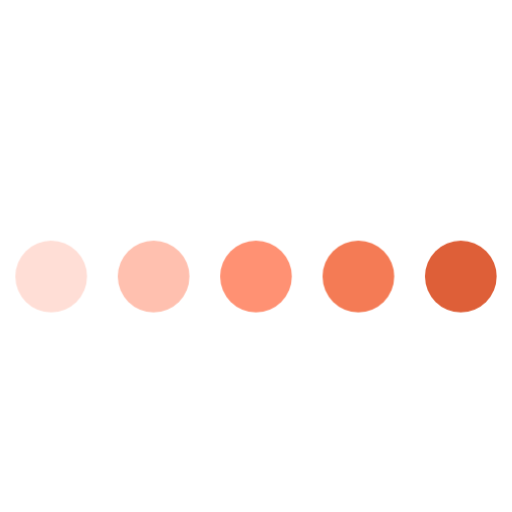
t = 0.00 s
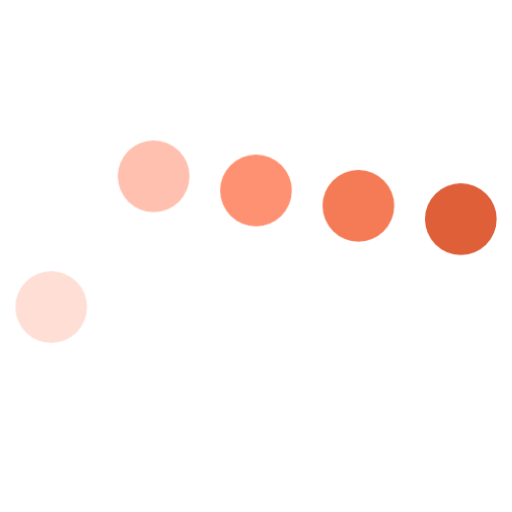
t = 0.41 s
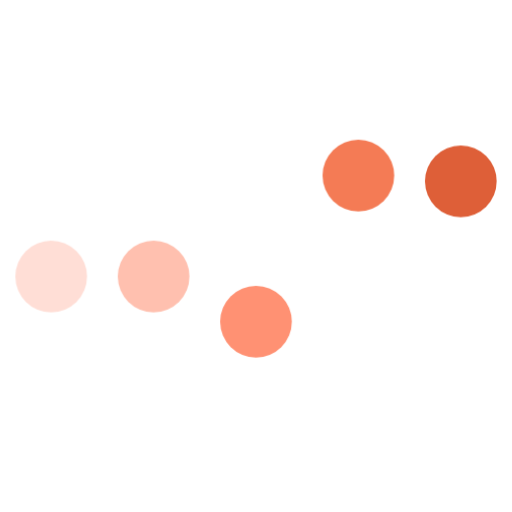
t = 0.84 s
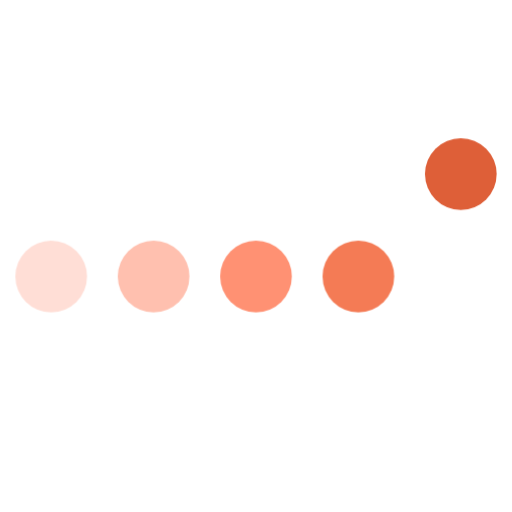
t = 1.25 s
t = 1.75 s: frame unchanged from t = 0.00 s, image omitted
t = 2.00 s: frame unchanged from t = 0.00 s, image omitted

The animated SVG that drew these frames (rendered in a browser with its animation timeline set to each time). Animation: 5 CSS @keyframes rules; one cycle of 2.50 s, repeats indefinitely.

<svg width="100" height="100" viewBox="0 0 100 100" fill="none" xmlns="http://www.w3.org/2000/svg">
<style>
    #circle1 {
        animation: wave1 2.5s infinite;
    }
    #circle2 {
        animation: wave2 2.5s infinite;
    }
    #circle3 {
        animation: wave3 2.5s infinite;
    }
    #circle4 {
        animation: wave4 2.5s infinite;
    }
    #circle5 {
        animation: wave5 2.5s infinite;
    }

    @keyframes wave1 {
        0% {transform: translateY(0)}
        10% {transform: translateY(-20%)}
        15% {transform: translateY(10%)}
        20% {transform: translateY(0)}
        100% {transform: translateY(0)}
    }
    @keyframes wave2 {
        0% {transform: translateY(0)}
        20% {transform: translateY(-20%)}
        25% {transform: translateY(10%)}
        30% {transform: translateY(0)}
        100% {transform: translateY(0)}
    }
    @keyframes wave3 {
        0% {transform: translateY(0)}
        30% {transform: translateY(-20%)}
        35% {transform: translateY(10%)}
        40% {transform: translateY(0)}
        100% {transform: translateY(0)}
    }
    @keyframes wave4 {
        0% {transform: translateY(0)}
        40% {transform: translateY(-20%)}
        45% {transform: translateY(10%)}
        50% {transform: translateY(0)}
        100% {transform: translateY(0)}
    }
    @keyframes wave5 {
        0% {transform: translateY(0)}
        50% {transform: translateY(-20%)}
        55% {transform: translateY(10%)}
        60% {transform: translateY(0)}
        100% {transform: translateY(0)}
    }
</style>
<g id="graphic-loading-dots">
<circle id="circle1" cx="10" cy="54" r="7" fill="#FFDED6"/>
<circle id="circle2" cx="30" cy="54" r="7" fill="#FFC0AF"/>
<circle id="circle3" cx="50" cy="54" r="7" fill="#FF9173"/>
<circle id="circle4" cx="70" cy="54" r="7" fill="#F47B55"/>
<circle id="circle5" cx="90" cy="54" r="7" fill="#DE5F38"/>
</g>
</svg>
